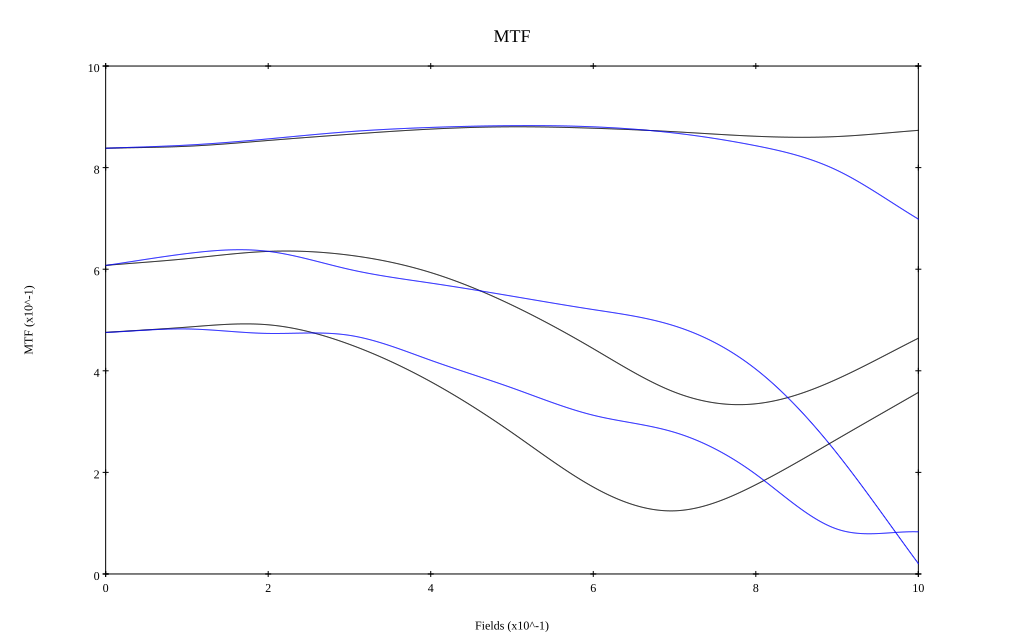

Values plotted in this chart, from the file beside it:
, 0, 0.1, 0.2, 0.3, 0.4, 0.5, 0.6, 0.7, 0.8, 0.9, 1
10 sag, 0.838, 0.842, 0.853, 0.866, 0.876, 0.88, 0.878, 0.871, 0.862, 0.861, 0.873
10 tan, 0.838, 0.844, 0.857, 0.871, 0.879, 0.883, 0.88, 0.868, 0.843, 0.795, 0.699
30 sag, 0.608, 0.621, 0.635, 0.628, 0.593, 0.529, 0.443, 0.358, 0.335, 0.384, 0.464
30 tan, 0.607, 0.631, 0.635, 0.6, 0.573, 0.547, 0.52, 0.488, 0.403, 0.237, 0.02
50 sag, 0.476, 0.486, 0.491, 0.452, 0.379, 0.278, 0.171, 0.124, 0.176, 0.265, 0.357
50 tan, 0.475, 0.482, 0.474, 0.47, 0.421, 0.366, 0.312, 0.279, 0.196, 0.088, 0.083
